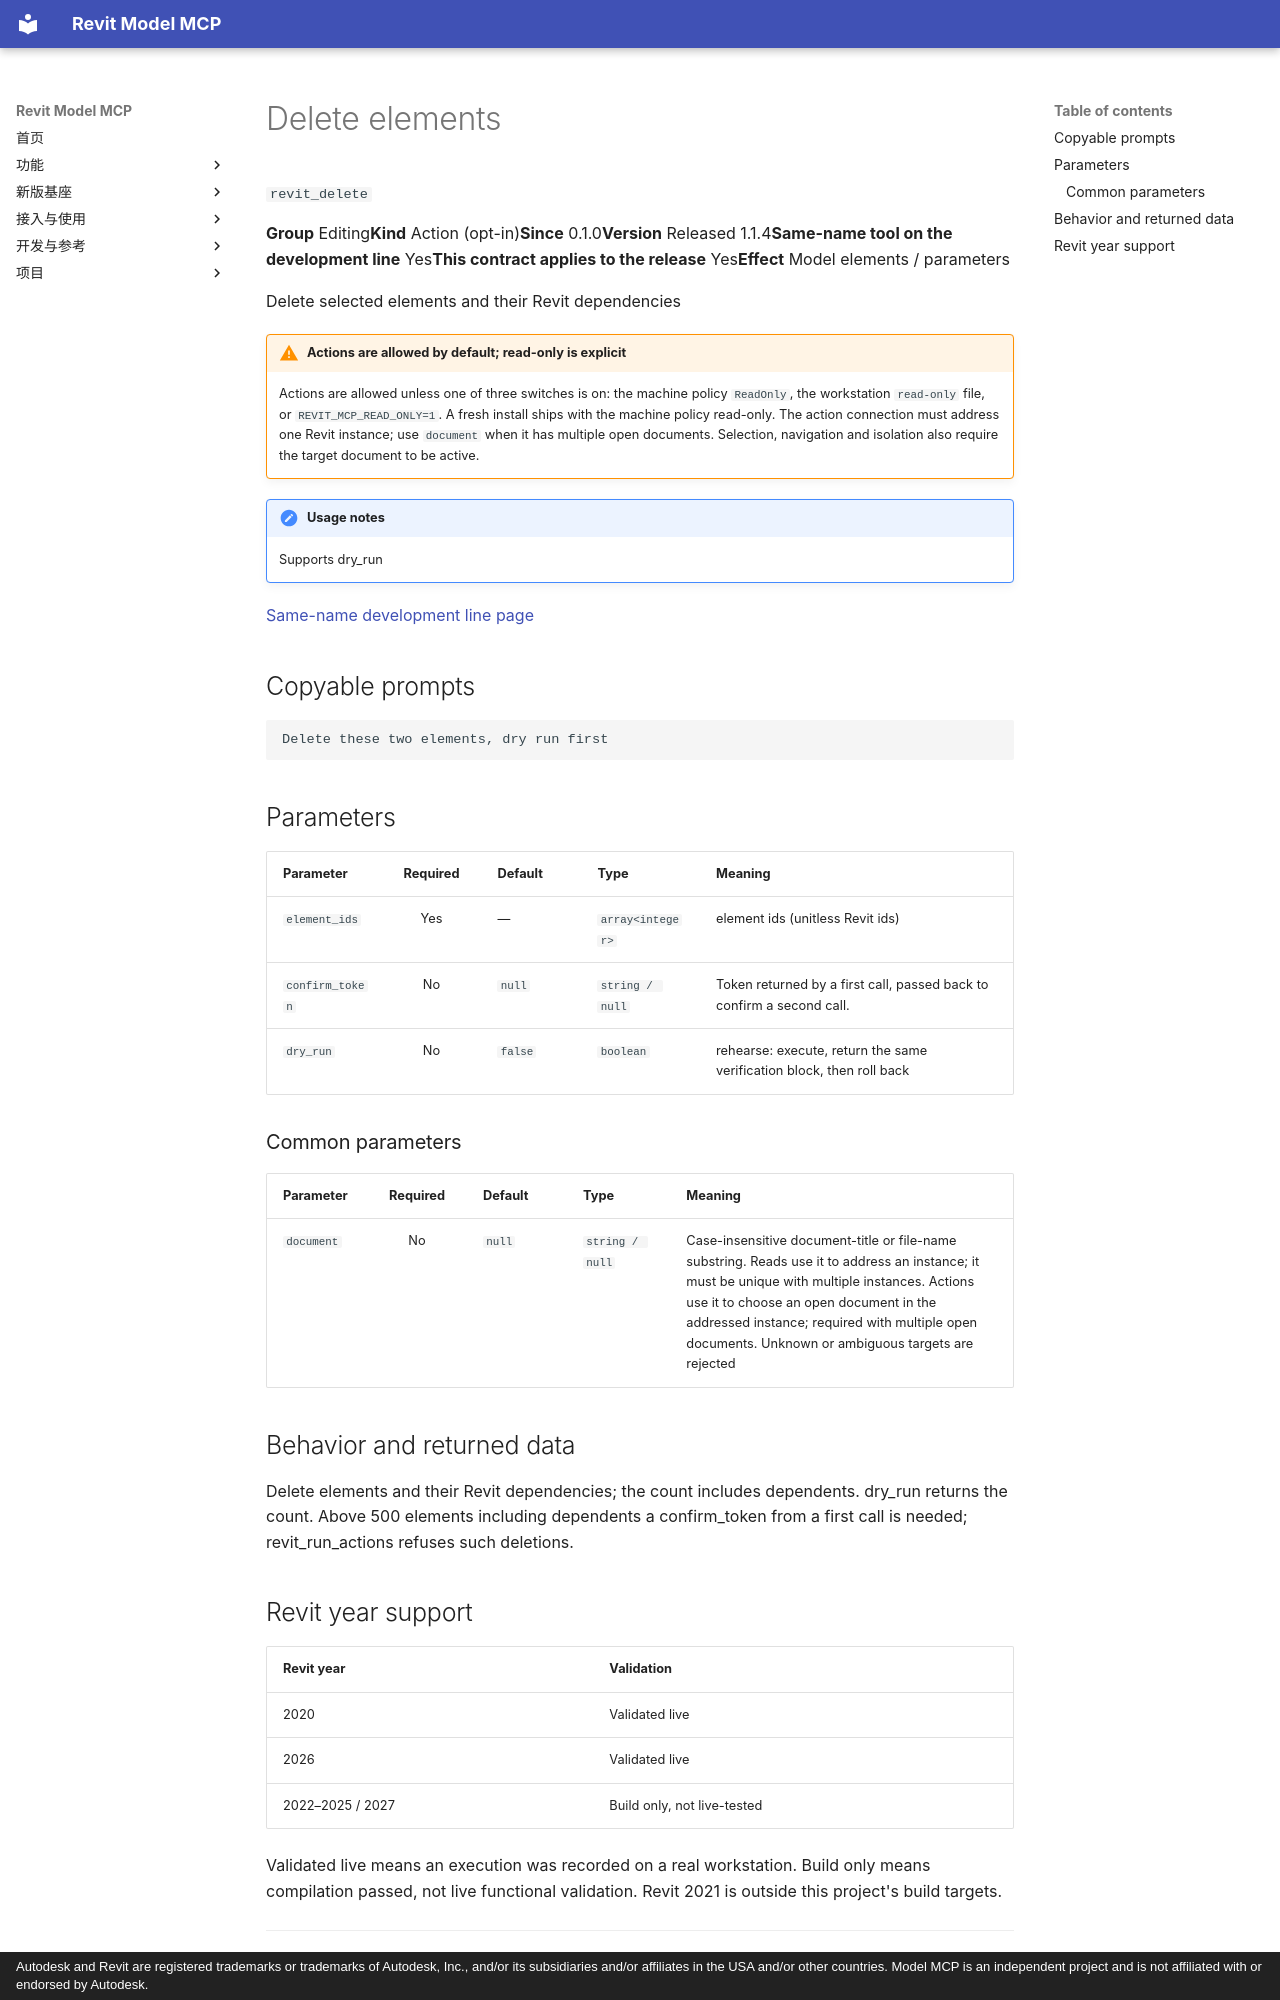

repository: vibe-bimer/smart-revit · page: features/revit_delete.en/index.html · generator: mkdocs · copyright: Autodesk and Revit are registered trademarks or trademarks of Autodesk, Inc., and/or its subsidiaries and/or affiliates in the USA and/or other countries. Model MCP is an independent project and is not affiliated with or endorsed by Autodesk.

---
description: "Delete selected elements and their Revit dependencies"
---

# Delete elements

`revit_delete`

<p class="facts"><span><b>Group</b> Editing</span><span><b>Kind</b> Action (opt-in)</span><span><b>Since</b> 0.1.0</span><span><b>Version</b> Released 1.1.4</span><span><b>Same-name tool on the development line</b> Yes</span><span><b>This contract applies to the release</b> Yes</span><span><b>Effect</b> Model elements / parameters</span></p>

Delete selected elements and their Revit dependencies

!!! warning "Actions are allowed by default; read-only is explicit"
    Actions are allowed unless one of three switches is on: the machine policy `ReadOnly`, the workstation `read-only` file, or `REVIT_MCP_READ_ONLY=1`. A fresh install ships with the machine policy read-only. The action connection must address one Revit instance; use `document` when it has multiple open documents. Selection, navigation and isolation also require the target document to be active.

!!! note "Usage notes"
    Supports dry_run

[Same-name development line page](../platform/revit_delete.md)

## Copyable prompts {#prompts}

```text
Delete these two elements, dry run first
```

## Parameters {#parameters}

<div class="rmc-tablewrap" markdown="1">

| Parameter {scope=col} | Required {scope=col} | Default {scope=col} | Type {scope=col} | Meaning {scope=col} |
| --- | :--: | --- | --- | --- |
| `element_ids` | Yes | — | `array<integer>` | element ids (unitless Revit ids) |
| `confirm_token` | No | `null` | `string / null` | Token returned by a first call, passed back to confirm a second call. |
| `dry_run` | No | `false` | `boolean` | rehearse: execute, return the same verification block, then roll back |

</div>

### Common parameters {#common-parameters}

<div class="rmc-tablewrap" markdown="1">

| Parameter {scope=col} | Required {scope=col} | Default {scope=col} | Type {scope=col} | Meaning {scope=col} |
| --- | :--: | --- | --- | --- |
| `document` | No | `null` | `string / null` | Case-insensitive document-title or file-name substring. Reads use it to address an instance; it must be unique with multiple instances. Actions use it to choose an open document in the addressed instance; required with multiple open documents. Unknown or ambiguous targets are rejected |

</div>

## Behavior and returned data {#contract}

Delete elements and their Revit dependencies; the count includes dependents. dry_run returns the count. Above 500 elements including dependents a confirm_token from a first call is needed; revit_run_actions refuses such deletions.
